Photos from the image-classification dataset "mantarlar" in the GitHub repository akatakan/Edible-Mushroom-Classifier. Its 3 classes are: yenebilen, yenilebilen, zehirli.

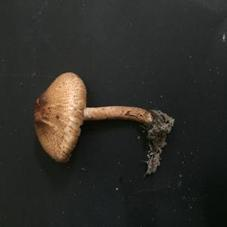
Label: zehirli

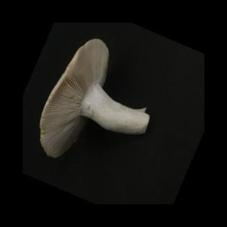
Label: yenilebilen

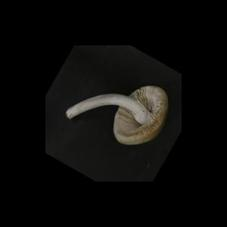
Label: yenebilen

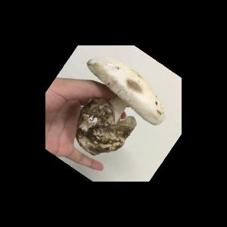
Label: yenebilen

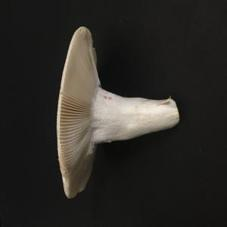
Label: yenebilen

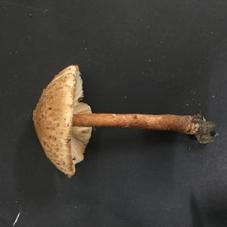
Label: zehirli
